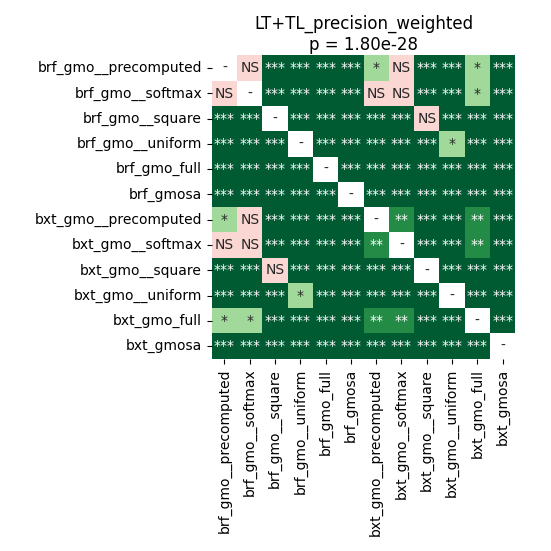

Data behind this chart, as committed beside it:
	brf_gmo__precomputed	brf_gmo__softmax	brf_gmo__square	brf_gmo__uniform	brf_gmo_full	brf_gmosa	bxt_gmo__precomputed	bxt_gmo__softmax	bxt_gmo__square	bxt_gmo__uniform	bxt_gmo_full	bxt_gmosa
brf_gmo__precomputed	1.0	0.8735	3.7299262152777774e-05	3.7299262152777774e-05	3.7299262152777774e-05	3.7299262152777774e-05	0.02746	0.519	3.7299262152777774e-05	3.7299262152777774e-05	0.01465	3.7299262152777774e-05
brf_gmo__softmax	0.8735	1.0	3.7299262152777774e-05	3.7299262152777774e-05	3.7299262152777774e-05	3.7299262152777774e-05	0.1381	0.5447	3.7299262152777774e-05	3.7299262152777774e-05	0.03137	3.7299262152777774e-05
brf_gmo__square	3.7299262152777774e-05	3.7299262152777774e-05	1.0	3.7299262152777774e-05	3.7299262152777774e-05	3.7299262152777774e-05	3.7299262152777774e-05	3.7299262152777774e-05	0.9399	3.7299262152777774e-05	3.7299262152777774e-05	3.7299262152777774e-05
brf_gmo__uniform	3.7299262152777774e-05	3.7299262152777774e-05	3.7299262152777774e-05	1.0	3.7299262152777774e-05	3.7299262152777774e-05	3.7299262152777774e-05	3.7299262152777774e-05	3.7299262152777774e-05	0.01045	3.7299262152777774e-05	3.7299262152777774e-05
brf_gmo_full	3.7299262152777774e-05	3.7299262152777774e-05	3.7299262152777774e-05	3.7299262152777774e-05	1.0	3.7299262152777774e-05	3.7299262152777774e-05	3.7299262152777774e-05	3.7299262152777774e-05	3.7299262152777774e-05	3.7299262152777774e-05	3.7299262152777774e-05
brf_gmosa	3.7299262152777774e-05	3.7299262152777774e-05	3.7299262152777774e-05	3.7299262152777774e-05	3.7299262152777774e-05	1.0	3.7299262152777774e-05	3.7299262152777774e-05	3.7299262152777774e-05	3.7299262152777774e-05	3.7299262152777774e-05	3.7299262152777774e-05
bxt_gmo__precomputed	0.02746	0.1381	3.7299262152777774e-05	3.7299262152777774e-05	3.7299262152777774e-05	3.7299262152777774e-05	1.0	0.008834	3.7299262152777774e-05	3.7299262152777774e-05	0.003223	3.7299262152777774e-05
bxt_gmo__softmax	0.519	0.5447	3.7299262152777774e-05	3.7299262152777774e-05	3.7299262152777774e-05	3.7299262152777774e-05	0.008834	1.0	3.7299262152777774e-05	3.7299262152777774e-05	0.008834	3.7299262152777774e-05
bxt_gmo__square	3.7299262152777774e-05	3.7299262152777774e-05	0.9399	3.7299262152777774e-05	3.7299262152777774e-05	3.7299262152777774e-05	3.7299262152777774e-05	3.7299262152777774e-05	1.0	3.7299262152777774e-05	3.7299262152777774e-05	3.7299262152777774e-05
bxt_gmo__uniform	3.7299262152777774e-05	3.7299262152777774e-05	3.7299262152777774e-05	0.01045	3.7299262152777774e-05	3.7299262152777774e-05	3.7299262152777774e-05	3.7299262152777774e-05	3.7299262152777774e-05	1.0	3.7299262152777774e-05	3.7299262152777774e-05
bxt_gmo_full	0.01465	0.03137	3.7299262152777774e-05	3.7299262152777774e-05	3.7299262152777774e-05	3.7299262152777774e-05	0.003223	0.008834	3.7299262152777774e-05	3.7299262152777774e-05	1.0	3.7299262152777774e-05
bxt_gmosa	3.7299262152777774e-05	3.7299262152777774e-05	3.7299262152777774e-05	3.7299262152777774e-05	3.7299262152777774e-05	3.7299262152777774e-05	3.7299262152777774e-05	3.7299262152777774e-05	3.7299262152777774e-05	3.7299262152777774e-05	3.7299262152777774e-05	1.0
